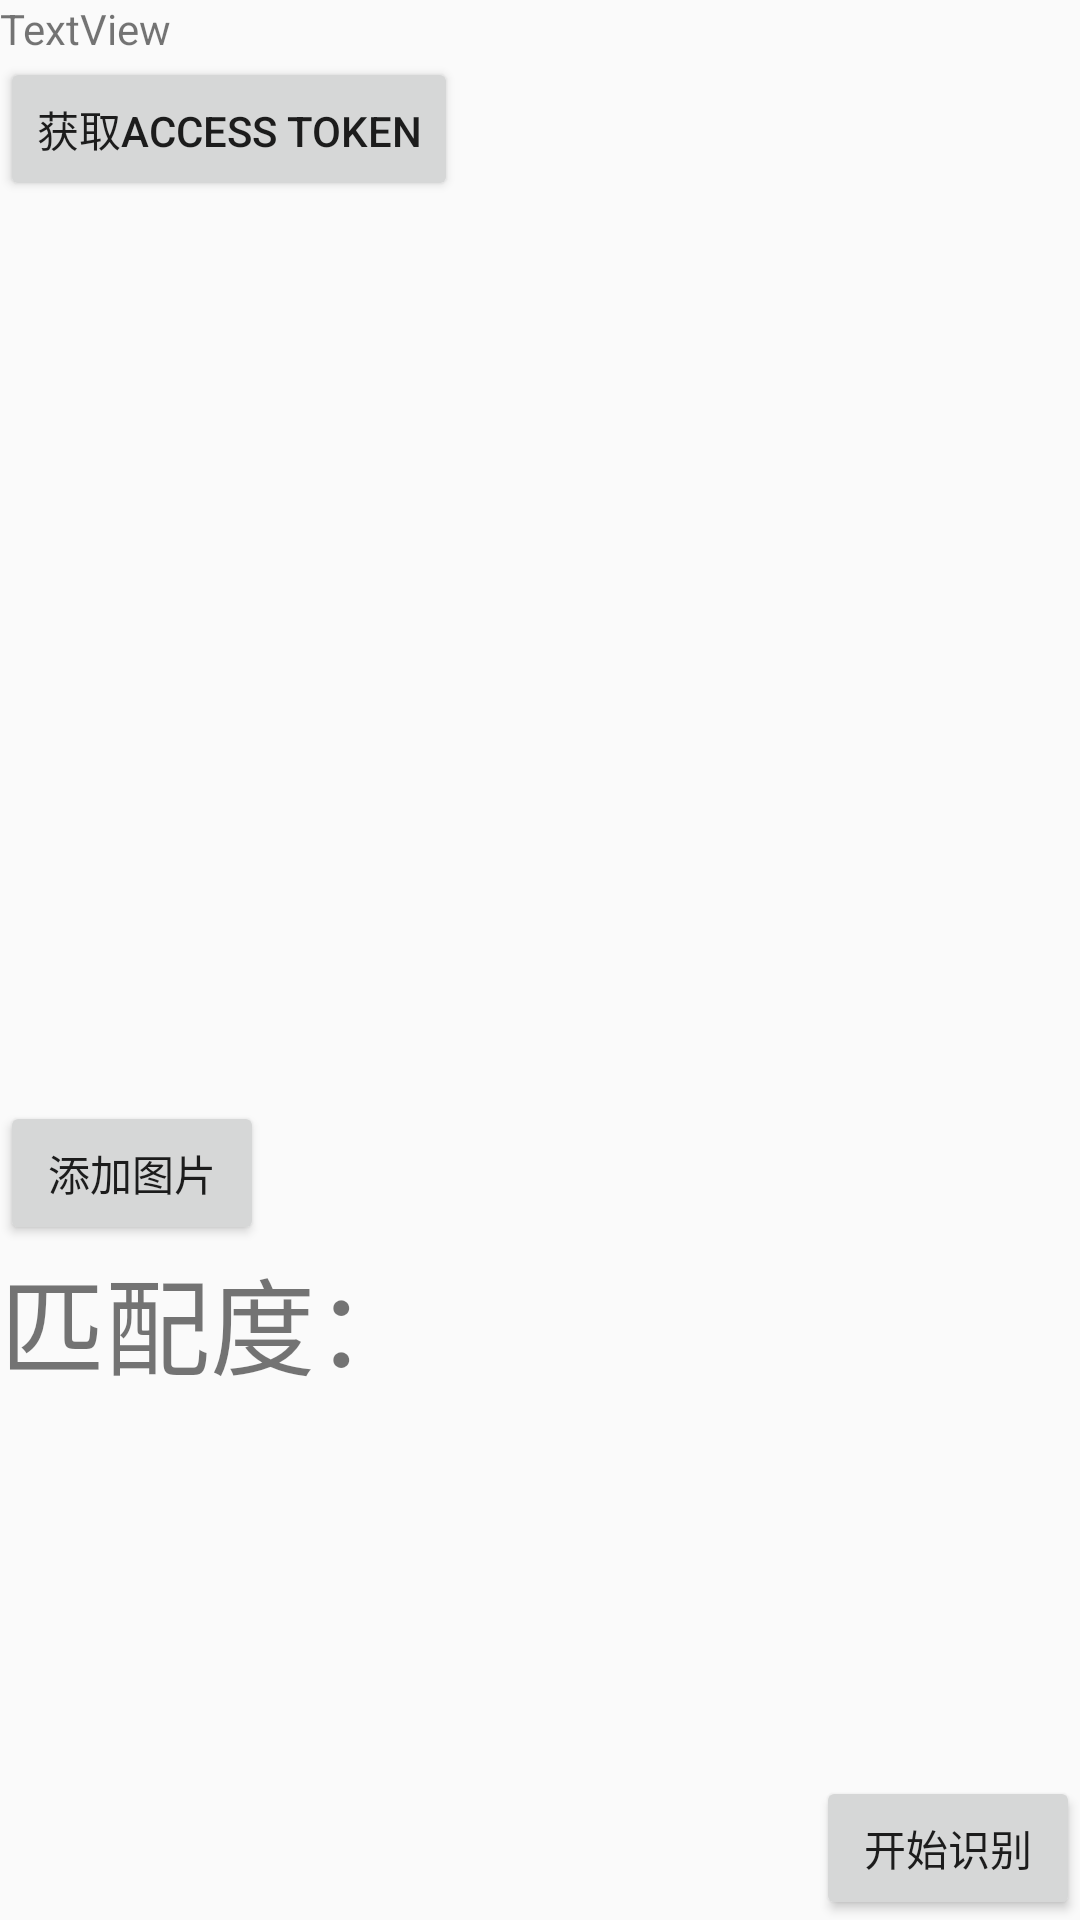

The Android layout XML behind this screen, and the referenced resources:
<!-- AndroidManifest.xml: application theme AppTheme -->
<!-- res/layout/rlsb_main.xml -->
<?xml version="1.0" encoding="utf-8"?>
<RelativeLayout
    xmlns:android="http://schemas.android.com/apk/res/android"
    android:layout_width="match_parent"
    android:layout_height="match_parent">


    <Button
        android:id="@+id/getAccessToken"
        android:layout_below="@+id/textView"
        android:layout_width="wrap_content"
        android:layout_height="wrap_content"
        android:onClick="getAccessToken"
        android:text="获取Access Token" />

    <TextView
        android:id="@+id/textView"
        android:layout_width="match_parent"
        android:layout_height="wrap_content"
        android:layout_alignParentStart="true"
        android:layout_alignParentTop="true"
        android:text="TextView" />

    <Button
        android:id="@+id/button2"
        android:layout_width="wrap_content"
        android:layout_height="wrap_content"
        android:layout_alignParentBottom="true"
        android:layout_alignParentEnd="true"
        android:onClick="getFace"
        android:text="开始识别" />

    <LinearLayout
        android:layout_width="match_parent"
        android:layout_height="300dp"
        android:layout_alignParentStart="true"
        android:layout_below="@+id/getAccessToken"
        android:padding="20dp"
        android:orientation="horizontal"
        android:id="@+id/linearLayout">
        <ImageView
            android:id="@+id/im_1"
            android:layout_width="0dp"
            android:layout_weight="1"
            android:layout_height="match_parent" />
        <ImageView
            android:id="@+id/im_2"
            android:layout_width="0dp"
            android:layout_weight="1"
            android:layout_marginLeft="20dp"
            android:layout_height="match_parent" />
    </LinearLayout>

    <Button
        android:id="@+id/button3"
        android:layout_width="wrap_content"
        android:layout_height="wrap_content"
        android:onClick="addPic"
        android:layout_alignStart="@+id/linearLayout"
        android:layout_below="@+id/linearLayout"
        android:text="添加图片" />

    <TextView
        android:id="@+id/num"
        android:layout_width="wrap_content"
        android:layout_height="wrap_content"
        android:layout_below="@id/button3"
        android:layout_toRightOf="@id/textView3"
        android:text=""
        android:textColor="#da6868"
        android:textSize="35sp" />

    <TextView
        android:id="@+id/textView3"
        android:layout_below="@id/button3"
        android:layout_width="wrap_content"
        android:layout_height="wrap_content"
        android:textSize="35sp"
        android:text="匹配度：" />


</RelativeLayout>
<!-- resources referenced by this layout -->
<resources>
  <style name="AppTheme" parent="Theme.AppCompat.Light.DarkActionBar">
          
          <item name="colorPrimary">@color/colorPrimary</item>
          <item name="colorPrimaryDark">@color/colorPrimaryDark</item>
          <item name="colorAccent">@color/colorAccent</item>
      </style>
  <!-- not gathered from this repository: default colours our renderer supplied (Android Studio template values) -->
  <color name="colorPrimary">#FF6200EE</color>
  <color name="colorPrimaryDark">#FF3700B3</color>
  <color name="colorAccent">#FF03DAC5</color>
</resources>
